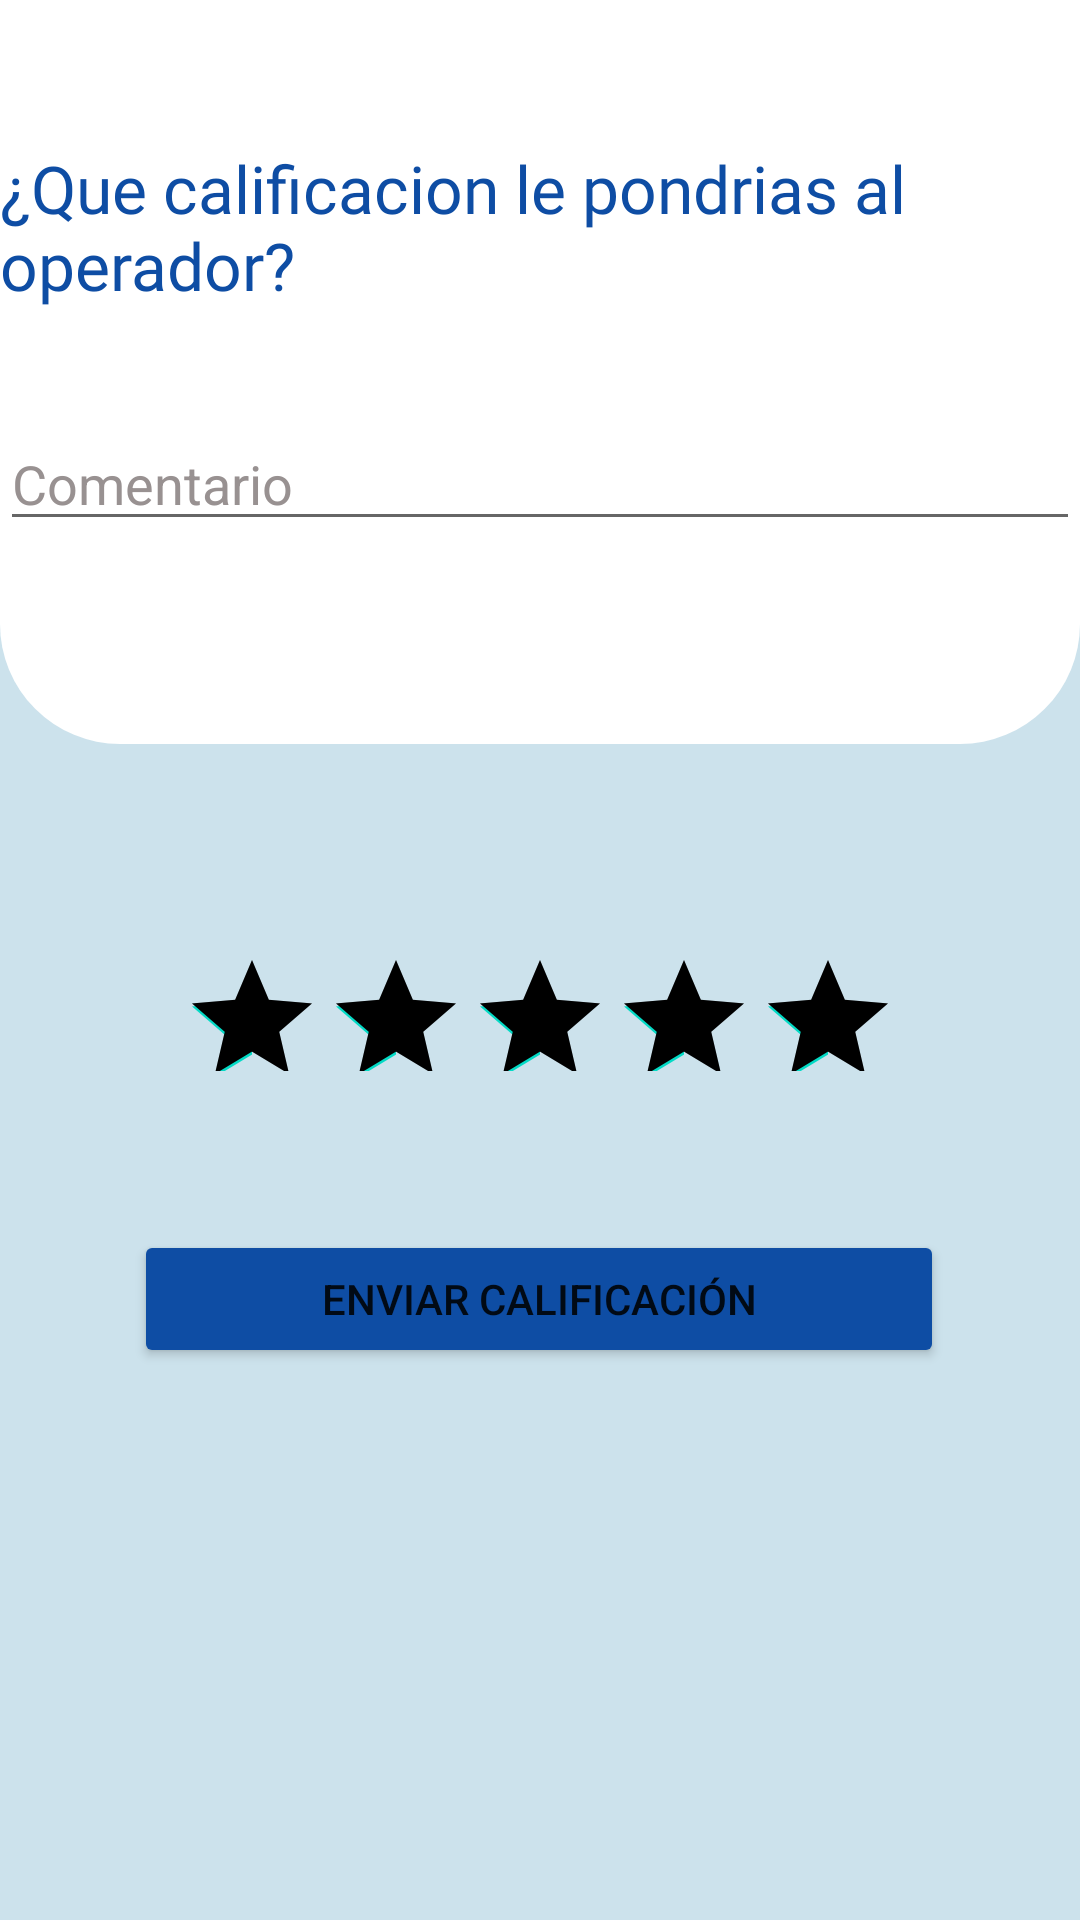

The Android layout XML behind this screen, and the referenced resources:
<!-- AndroidManifest.xml: application theme Theme.TeLoCuido -->
<!-- res/layout/activity_calificar.xml -->
<?xml version="1.0" encoding="utf-8"?>
<androidx.constraintlayout.widget.ConstraintLayout xmlns:android="http://schemas.android.com/apk/res/android"
    xmlns:app="http://schemas.android.com/apk/res-auto"
    xmlns:tools="http://schemas.android.com/tools"
    android:layout_width="match_parent"
    android:layout_height="match_parent"
    android:background="@color/fondo"
    android:orientation="vertical"
    tools:context=".CalificarActivity">

    <LinearLayout
        android:id="@+id/textViewsup"
        android:layout_width="match_parent"
        android:layout_height="248dp"
        android:background="@drawable/corners"
        android:shadowColor="@color/black"
        tools:ignore="MissingConstraints"
        tools:layout_editor_absoluteY="3dp"
        android:orientation="vertical">

        <TextView
            android:id="@+id/tv_propina"
            android:layout_width="wrap_content"
            android:layout_height="wrap_content"
            android:layout_marginTop="48dp"
            android:text="¿Que calificacion le pondrias al operador?"
            android:textColor="@color/colorPrimary"
            android:fontFamily="@font/roboto"
            android:textSize="22sp"
            tools:ignore="MissingConstraints"
            tools:layout_editor_absoluteX="-16dp"
            tools:layout_editor_absoluteY="148dp" />

        <EditText
            android:id="@+id/eTComentario"
            android:layout_width="match_parent"
            android:layout_height="wrap_content"
            android:inputType="text"
            android:layout_marginTop="36dp"
            tools:ignore="MissingConstraints"
            android:textColorHint="#989191"
            android:hint="Comentario"
            android:textColor="@color/black"
            tools:layout_editor_absoluteX="16dp"
            tools:layout_editor_absoluteY="585dp"/>

    </LinearLayout>



    <Button
        android:id="@+id/btnCalificar"
        android:layout_width="270dp"
        android:layout_height="46dp"
        android:text="Enviar Calificación"

        app:layout_constraintBottom_toBottomOf="parent"
        app:layout_constraintEnd_toEndOf="parent"
        app:layout_constraintHorizontal_bias="0.496"
        app:layout_constraintStart_toStartOf="parent"
        app:layout_constraintTop_toBottomOf="@+id/ratingoperator"
        app:layout_constraintVertical_bias="0.223"
        android:backgroundTint="@color/colorPrimary"
        tools:ignore="MissingConstraints" />

    <RatingBar
        android:id="@+id/ratingoperator"
        android:layout_width="wrap_content"
        android:layout_height="41dp"
        android:layout_marginTop="316dp"
        android:numStars="5"
        android:progressTint="@color/quantum_yellow"
        android:rating="5"
        android:stepSize="1"
        app:layout_constraintEnd_toEndOf="parent"
        app:layout_constraintStart_toStartOf="parent"
        app:layout_constraintTop_toTopOf="@+id/textViewsup"
        tools:ignore="MissingConstraints" />


</androidx.constraintlayout.widget.ConstraintLayout>
<!-- resources referenced by this layout -->
<resources>
  <color name="black">#FF000000</color>
  <color name="colorPrimary">#0E4DA4</color>
  <color name="fondo">#CCE2EC</color>
  <!-- drawable corners (drawable) -->
  <?xml version="1.0" encoding="utf-8"?>
  <shape xmlns:android="http://schemas.android.com/apk/res/android">
      <solid android:color="@color/white"/>
      <corners android:bottomLeftRadius="40dp" android:bottomRightRadius="40dp"/>
  
  </shape>
  <style name="Theme.TeLoCuido" parent="Theme.MaterialComponents.DayNight.DarkActionBar">
          
          <item name="colorPrimary">@color/purple_500</item>
          <item name="colorPrimaryVariant">@color/purple_700</item>
          <item name="colorOnPrimary">@color/white</item>
          
          <item name="colorSecondary">@color/teal_200</item>
          <item name="colorSecondaryVariant">@color/teal_700</item>
          <item name="colorOnSecondary">@color/black</item>
          
          <item name="android:statusBarColor" tools:targetApi="l">?attr/colorPrimaryVariant</item>
          
      </style>
  <color name="white">#FFFFFFFF</color>
  <color name="purple_500">#FF6200EE</color>
  <color name="purple_700">#FF3700B3</color>
  <color name="teal_200">#FF03DAC5</color>
  <color name="teal_700">#FF018786</color>
</resources>
